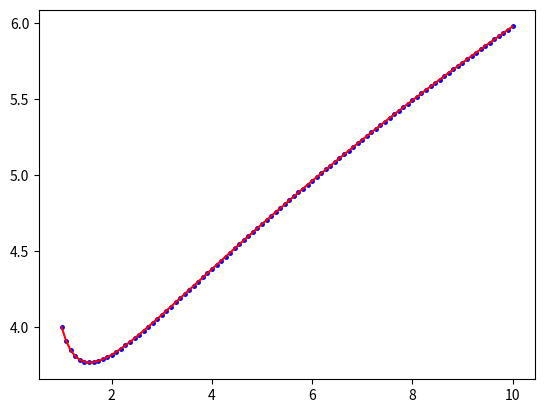

This chart was generated by the following Python code:
import math
import numpy as np
import matplotlib.pyplot as plt
from scipy.optimize import curve_fit
from scipy.integrate import dblquad


def f_m(m,mu,sigm):

    return 1/np.sqrt(2*math.pi*sigma**2)*np.exp(-(m-mu)**2/(2*sigma**2))

def integranda(x,y,nu):

    return x*y**np.log(nu)

def fun_conf(nu):

    return 2/(np.log(nu)+1)*2**(np.log(nu)+1)

nu=np.linspace(1,10,100)

omega=np.zeros(len(nu))

for i in range(0,len(nu)):

    omega[i]=dblquad(integranda,0,2, lambda x: 0, lambda x: 2, args=[nu[i]])[0]


plt.plot(nu, omega, marker='o', color="blue", markersize=2.5 ,linestyle="")
plt.plot(nu, fun_conf(nu), color="red", linestyle="-")

plt.show()